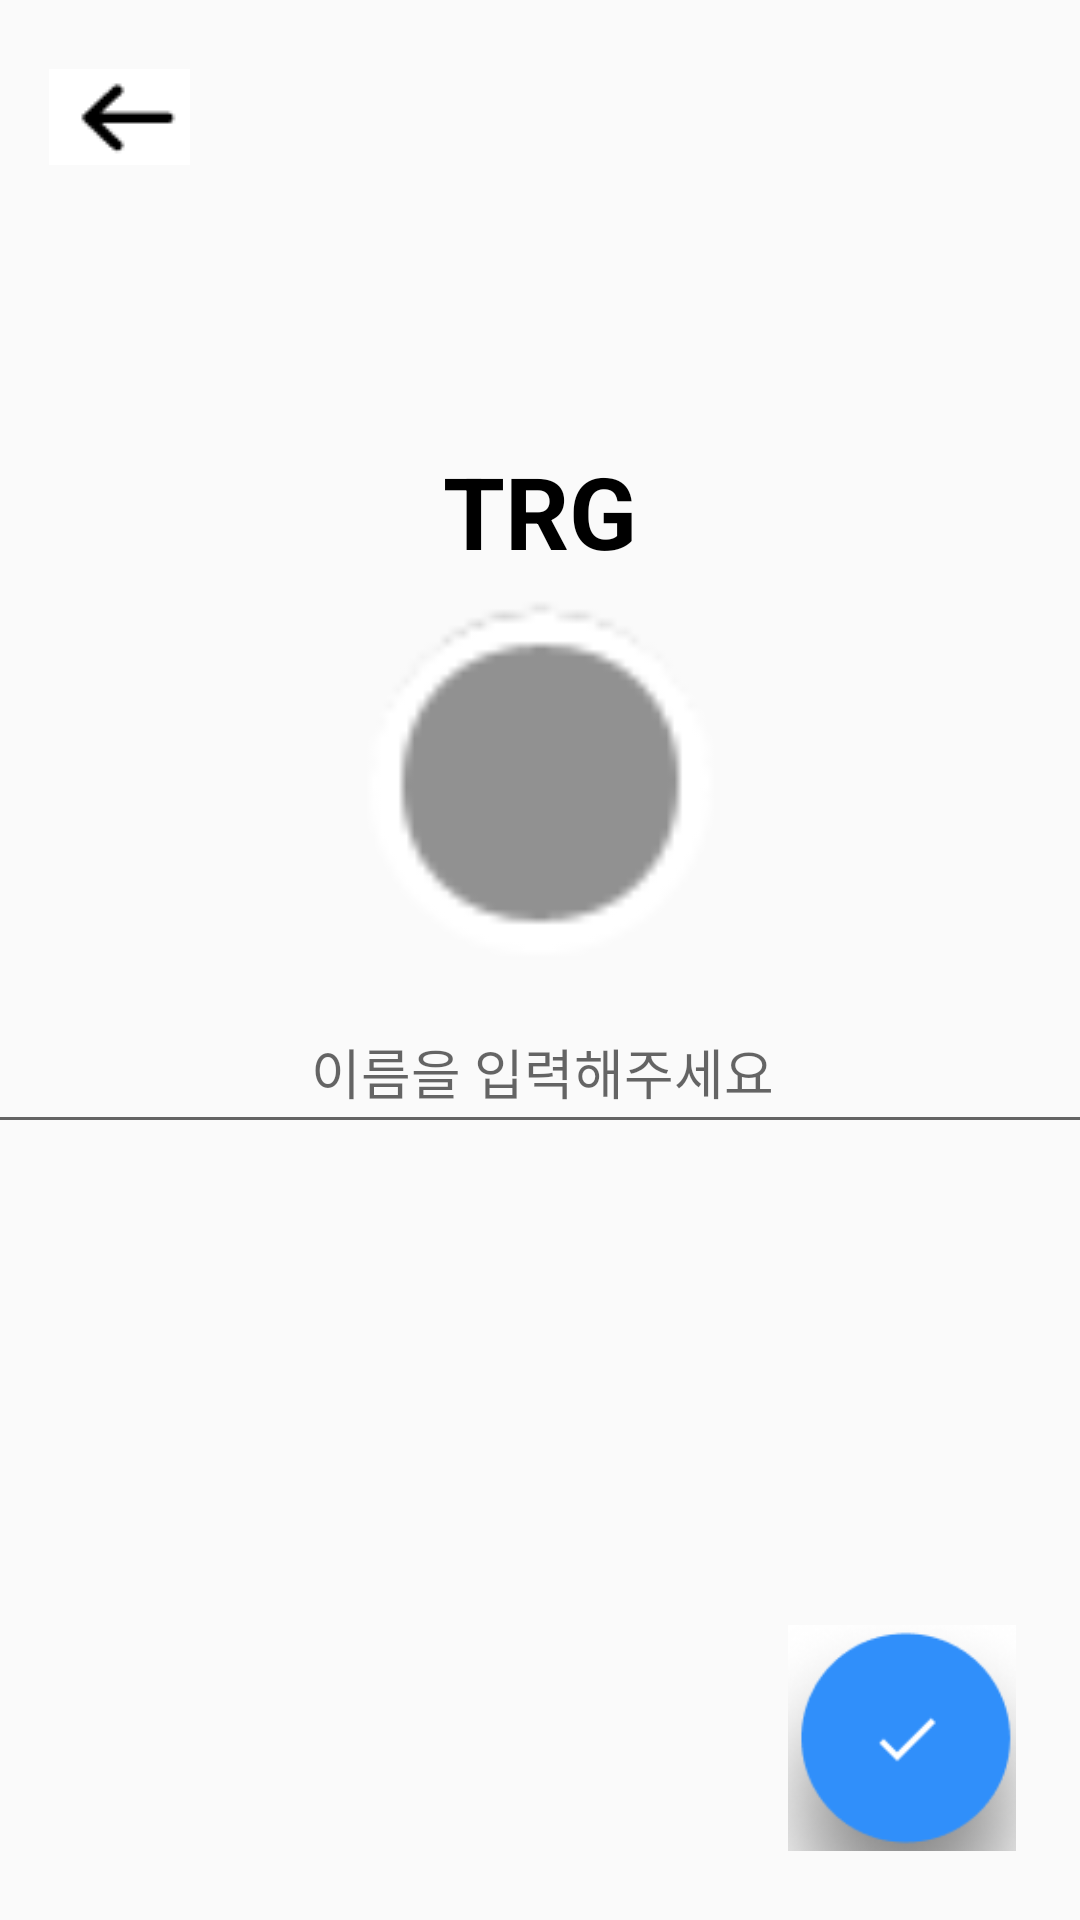

Write the Android layout XML for this screen, with the resource values it uses.
<!-- AndroidManifest.xml: application theme Theme.TRGremake -->
<!-- res/layout/signup_detail.xml -->
<?xml version="1.0" encoding="utf-8"?>
<androidx.constraintlayout.widget.ConstraintLayout xmlns:android="http://schemas.android.com/apk/res/android"
    xmlns:app="http://schemas.android.com/apk/res-auto"
    xmlns:tools="http://schemas.android.com/tools"
    android:layout_width="match_parent"
    android:layout_height="match_parent"
    tools:context=".MainActivity">

    <TextView
        android:layout_width="match_parent"
        android:layout_height="wrap_content"
        android:layout_marginTop="60dp"
        android:layout_marginBottom="60dp"
        android:text="TRG"
        android:textAlignment="center"
        android:textColor="@color/black"
        android:textSize="100px"
        android:textStyle="bold"
        app:layout_constraintBottom_toBottomOf="parent"
        app:layout_constraintEnd_toEndOf="parent"
        app:layout_constraintStart_toStartOf="parent"
        app:layout_constraintTop_toTopOf="parent"
        app:layout_constraintVertical_bias="0.185" />

    <ImageView
        android:id="@+id/userImage"
        android:layout_width="151dp"
        android:layout_height="130dp"
        app:layout_constraintBottom_toBottomOf="parent"
        app:layout_constraintEnd_toEndOf="parent"
        app:layout_constraintStart_toStartOf="parent"
        app:layout_constraintTop_toTopOf="parent"
        app:layout_constraintVertical_bias="0.384"
        app:srcCompat="@android:drawable/presence_invisible" />

    <EditText
        android:id="@+id/nameInput"
        android:layout_width="372dp"
        android:layout_height="51dp"
        android:ems="10"
        android:gravity="center"
        android:inputType="text"
        android:hint="이름을 입력해주세요"
        app:layout_constraintBottom_toBottomOf="parent"
        app:layout_constraintEnd_toEndOf="parent"
        app:layout_constraintHorizontal_bias="0.497"
        app:layout_constraintStart_toStartOf="parent"
        app:layout_constraintTop_toTopOf="parent"
        app:layout_constraintVertical_bias="0.561" />

    <ImageView
        android:id="@+id/checkbtn"
        android:layout_width="76dp"
        android:layout_height="76dp"
        app:layout_constraintBottom_toBottomOf="parent"
        app:layout_constraintEnd_toEndOf="parent"
        app:layout_constraintHorizontal_bias="0.925"
        app:layout_constraintStart_toStartOf="parent"
        app:layout_constraintTop_toTopOf="parent"
        app:layout_constraintVertical_bias="0.96"
        app:srcCompat="@drawable/check" />

    <ImageView
        android:id="@+id/back_btn"
        android:layout_width="wrap_content"
        android:layout_height="wrap_content"
        app:layout_constraintBottom_toBottomOf="parent"
        app:layout_constraintEnd_toEndOf="parent"
        app:layout_constraintHorizontal_bias="0.052"
        app:layout_constraintStart_toStartOf="parent"
        app:layout_constraintTop_toTopOf="parent"
        app:layout_constraintVertical_bias="0.038"
        app:srcCompat="@drawable/back" />
</androidx.constraintlayout.widget.ConstraintLayout>
<!-- resources referenced by this layout -->
<resources>
  <!-- drawable back: png bitmap (drawable, 462 bytes) -->
  <!-- drawable check: png bitmap (drawable, 4519 bytes) -->
  <style name="Theme.TRGremake" parent="Base.Theme.TRGremake" />
  <style name="Base.Theme.TRGremake" parent="Theme.AppCompat.Light.NoActionBar">
          
          
      </style>
  <!-- not gathered from this repository: default colours our renderer supplied (Android Studio template values) -->
  <color name="black">#FF000000</color>
</resources>
